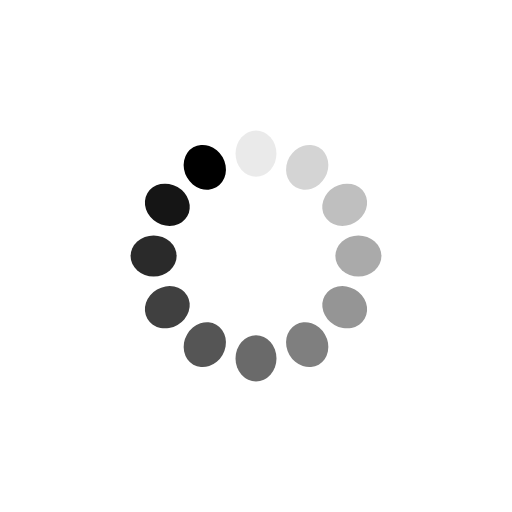
t = 0.00 s
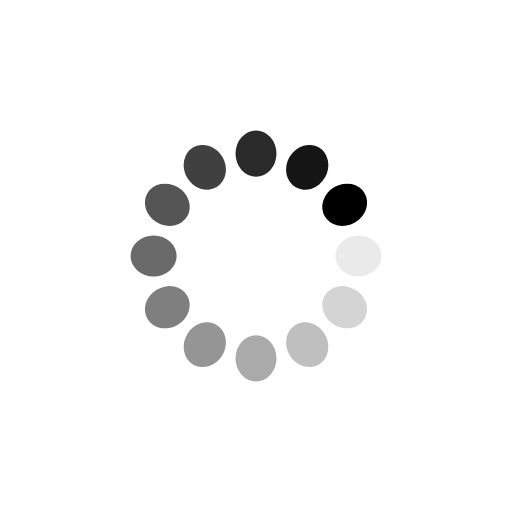
t = 0.25 s
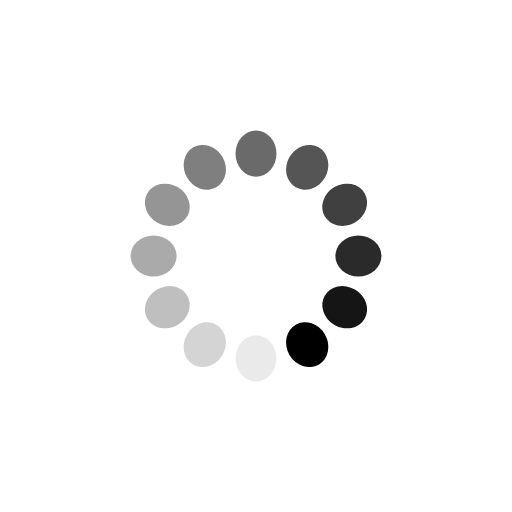
t = 0.50 s
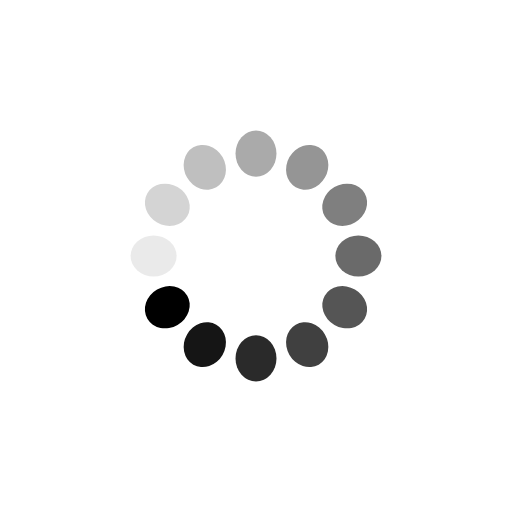
t = 0.75 s

The animated SVG that drew these frames (rendered in a browser with its animation timeline set to each time). Animation: 12 SMIL elements (animate=12); one cycle of 1.00 s, repeats indefinitely.

<svg xmlns="http://www.w3.org/2000/svg" viewBox="0 0 100 100" preserveAspectRatio="xMidYMid" width="200" height="200" style="shape-rendering: auto; display: block; background: transparent;" xmlns:xlink="http://www.w3.org/1999/xlink"><g><g transform="rotate(0 50 50)">
  <rect fill="#000000" height="9" width="8" ry="4.5" rx="4" y="25.5" x="46">
    <animate repeatCount="indefinite" begin="-0.9166666666666666s" dur="1s" keyTimes="0;1" values="1;0" attributeName="opacity"></animate>
  </rect>
</g><g transform="rotate(30 50 50)">
  <rect fill="#000000" height="9" width="8" ry="4.5" rx="4" y="25.5" x="46">
    <animate repeatCount="indefinite" begin="-0.8333333333333334s" dur="1s" keyTimes="0;1" values="1;0" attributeName="opacity"></animate>
  </rect>
</g><g transform="rotate(60 50 50)">
  <rect fill="#000000" height="9" width="8" ry="4.5" rx="4" y="25.5" x="46">
    <animate repeatCount="indefinite" begin="-0.75s" dur="1s" keyTimes="0;1" values="1;0" attributeName="opacity"></animate>
  </rect>
</g><g transform="rotate(90 50 50)">
  <rect fill="#000000" height="9" width="8" ry="4.5" rx="4" y="25.5" x="46">
    <animate repeatCount="indefinite" begin="-0.6666666666666666s" dur="1s" keyTimes="0;1" values="1;0" attributeName="opacity"></animate>
  </rect>
</g><g transform="rotate(120 50 50)">
  <rect fill="#000000" height="9" width="8" ry="4.5" rx="4" y="25.5" x="46">
    <animate repeatCount="indefinite" begin="-0.5833333333333334s" dur="1s" keyTimes="0;1" values="1;0" attributeName="opacity"></animate>
  </rect>
</g><g transform="rotate(150 50 50)">
  <rect fill="#000000" height="9" width="8" ry="4.5" rx="4" y="25.5" x="46">
    <animate repeatCount="indefinite" begin="-0.5s" dur="1s" keyTimes="0;1" values="1;0" attributeName="opacity"></animate>
  </rect>
</g><g transform="rotate(180 50 50)">
  <rect fill="#000000" height="9" width="8" ry="4.5" rx="4" y="25.5" x="46">
    <animate repeatCount="indefinite" begin="-0.4166666666666667s" dur="1s" keyTimes="0;1" values="1;0" attributeName="opacity"></animate>
  </rect>
</g><g transform="rotate(210 50 50)">
  <rect fill="#000000" height="9" width="8" ry="4.5" rx="4" y="25.5" x="46">
    <animate repeatCount="indefinite" begin="-0.3333333333333333s" dur="1s" keyTimes="0;1" values="1;0" attributeName="opacity"></animate>
  </rect>
</g><g transform="rotate(240 50 50)">
  <rect fill="#000000" height="9" width="8" ry="4.5" rx="4" y="25.5" x="46">
    <animate repeatCount="indefinite" begin="-0.25s" dur="1s" keyTimes="0;1" values="1;0" attributeName="opacity"></animate>
  </rect>
</g><g transform="rotate(270 50 50)">
  <rect fill="#000000" height="9" width="8" ry="4.5" rx="4" y="25.5" x="46">
    <animate repeatCount="indefinite" begin="-0.16666666666666666s" dur="1s" keyTimes="0;1" values="1;0" attributeName="opacity"></animate>
  </rect>
</g><g transform="rotate(300 50 50)">
  <rect fill="#000000" height="9" width="8" ry="4.5" rx="4" y="25.5" x="46">
    <animate repeatCount="indefinite" begin="-0.08333333333333333s" dur="1s" keyTimes="0;1" values="1;0" attributeName="opacity"></animate>
  </rect>
</g><g transform="rotate(330 50 50)">
  <rect fill="#000000" height="9" width="8" ry="4.5" rx="4" y="25.5" x="46">
    <animate repeatCount="indefinite" begin="0s" dur="1s" keyTimes="0;1" values="1;0" attributeName="opacity"></animate>
  </rect>
</g><g></g></g><!-- [ldio] generated by https://loading.io --></svg>
